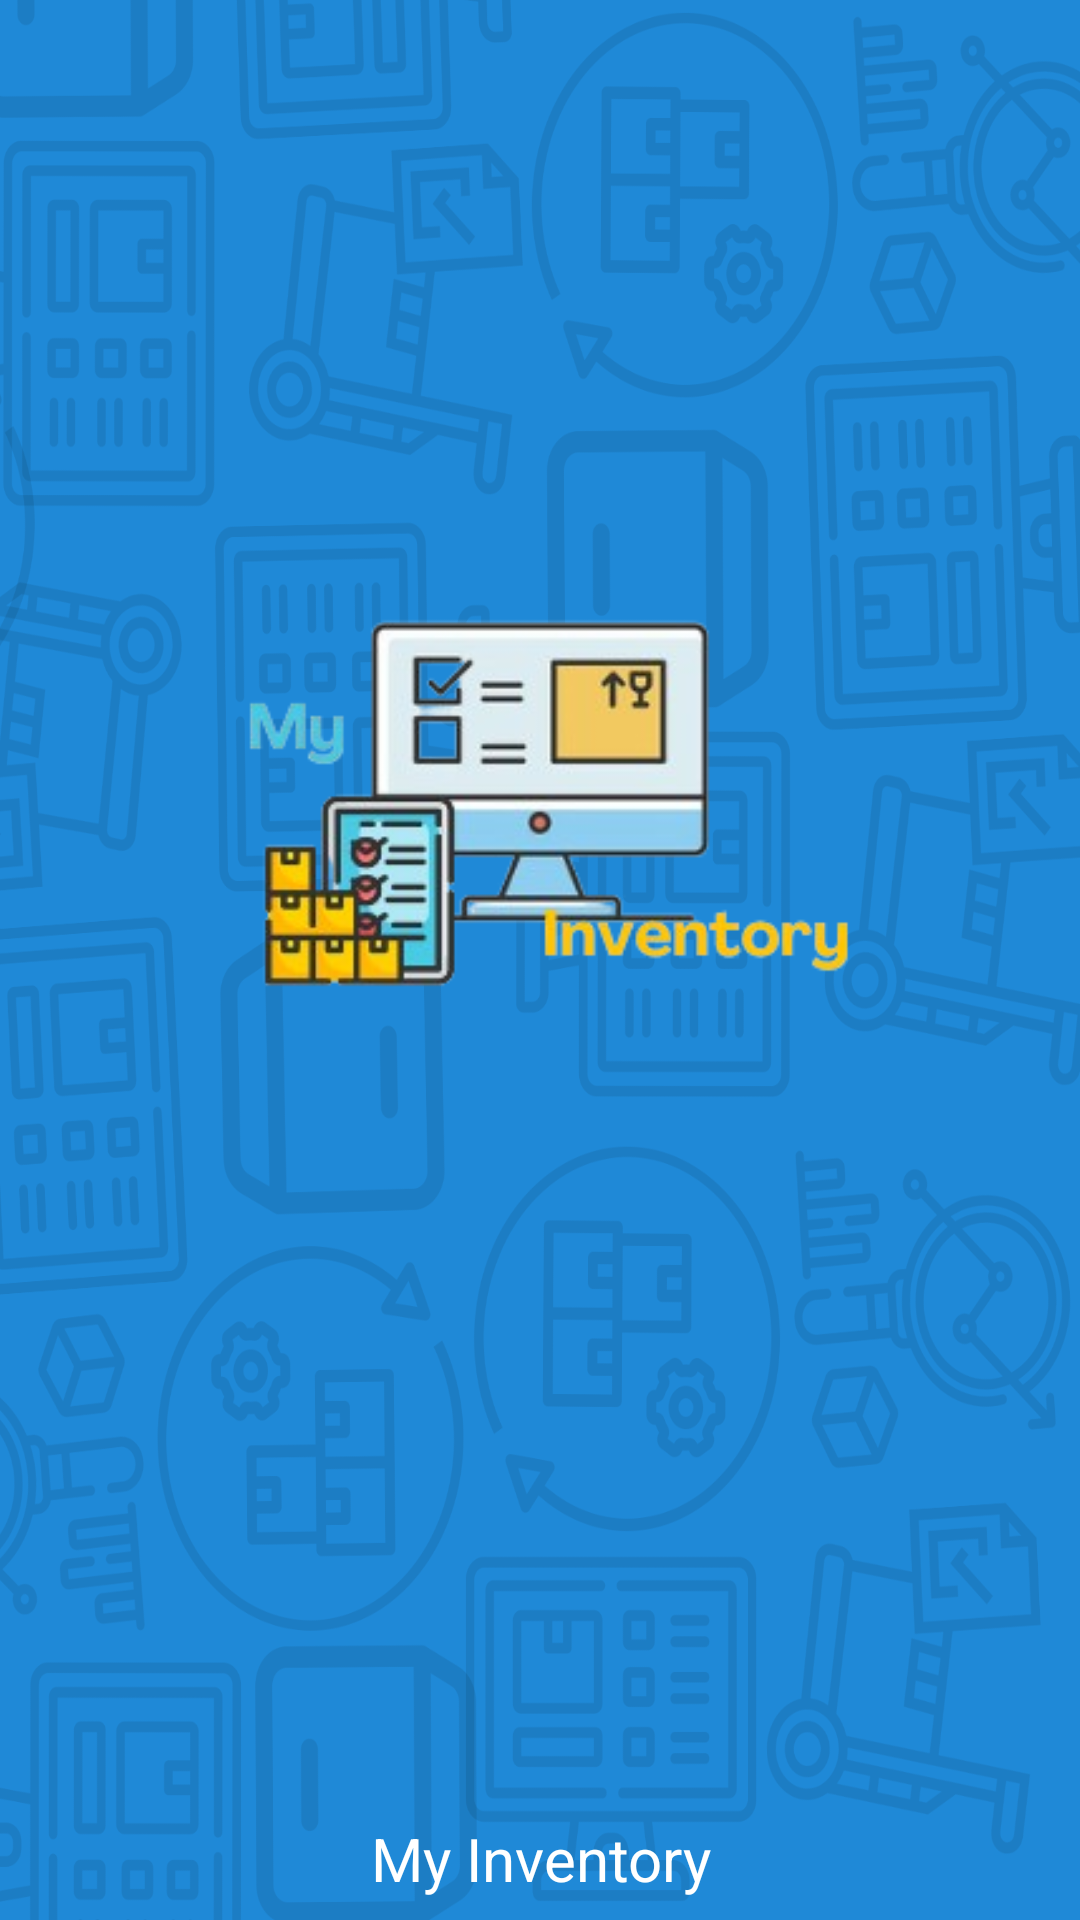

Layout XML and referenced resources for this Android screen:
<!-- AndroidManifest.xml: application theme Theme.MyInventory -->
<!-- res/layout/activity_splash_screen.xml -->
<?xml version="1.0" encoding="utf-8"?>
<LinearLayout
    xmlns:android="http://schemas.android.com/apk/res/android"
    xmlns:app="http://schemas.android.com/apk/res-auto"
    xmlns:tools="http://schemas.android.com/tools"
    android:layout_width="match_parent"
    android:layout_height="match_parent"
    android:orientation="vertical"
    android:background="@drawable/background"
    tools:context=".SplashScreen">


    <ImageView

        android:layout_width="match_parent"
        android:layout_height="600dp"
        android:src="@drawable/logoinventory"
        android:scaleType="centerCrop"
        android:padding="90dp"
        android:layout_marginTop="0dp"
        />

    <TextView
        android:layout_width="match_parent"
        android:layout_height="wrap_content"
        android:layout_below="@+id/power"
        android:gravity="center_horizontal"
        android:padding="6dp"
        android:text="My Inventory"
        android:textColor="@android:color/white"
        android:textSize="20sp"
        android:textStyle="normal"
        android:layout_marginTop="0dp"/>

    <ProgressBar
        android:id="@+id/power"
        android:layout_width="220dp"
        android:layout_height="20dp"
        android:layout_gravity="center_horizontal"
        style="?android:attr/progressBarStyleHorizontal"
        android:max="100"
        android:indeterminate="true"
        android:progress="0"
        android:layout_marginTop="20dp"
        android:progressDrawable="@drawable/progress_bar"/>



</LinearLayout>
<!-- resources referenced by this layout -->
<resources>
  <!-- drawable background: png bitmap (drawable, 343311 bytes) -->
  <!-- drawable logoinventory: png bitmap (drawable, 52846 bytes) -->
  <style name="Theme.MyInventory" parent="Theme.MaterialComponents.DayNight.NoActionBar">
          <item name="colorPrimary">@color/btnPrimary</item>
          <item name="colorPrimaryVariant">@color/colorPrimary</item>
          <item name="colorOnPrimary">@color/alertSecondary</item>
          <item name="colorSecondary">@color/btnInfo</item>
          <item name="colorSecondaryVariant">#004085</item>
          <item name="colorOnSecondary">@color/colorWhite</item>
          <item name="android:statusBarColor">?attr/colorPrimaryVariant</item>
      </style>
  <color name="btnPrimary">#398DFF</color>
  <color name="colorPrimary">#2196F3</color>
  <color name="alertSecondary">#e2e3e5</color>
  <color name="btnInfo">#17a2b8</color>
  <color name="colorWhite">#ffffff</color>
</resources>
